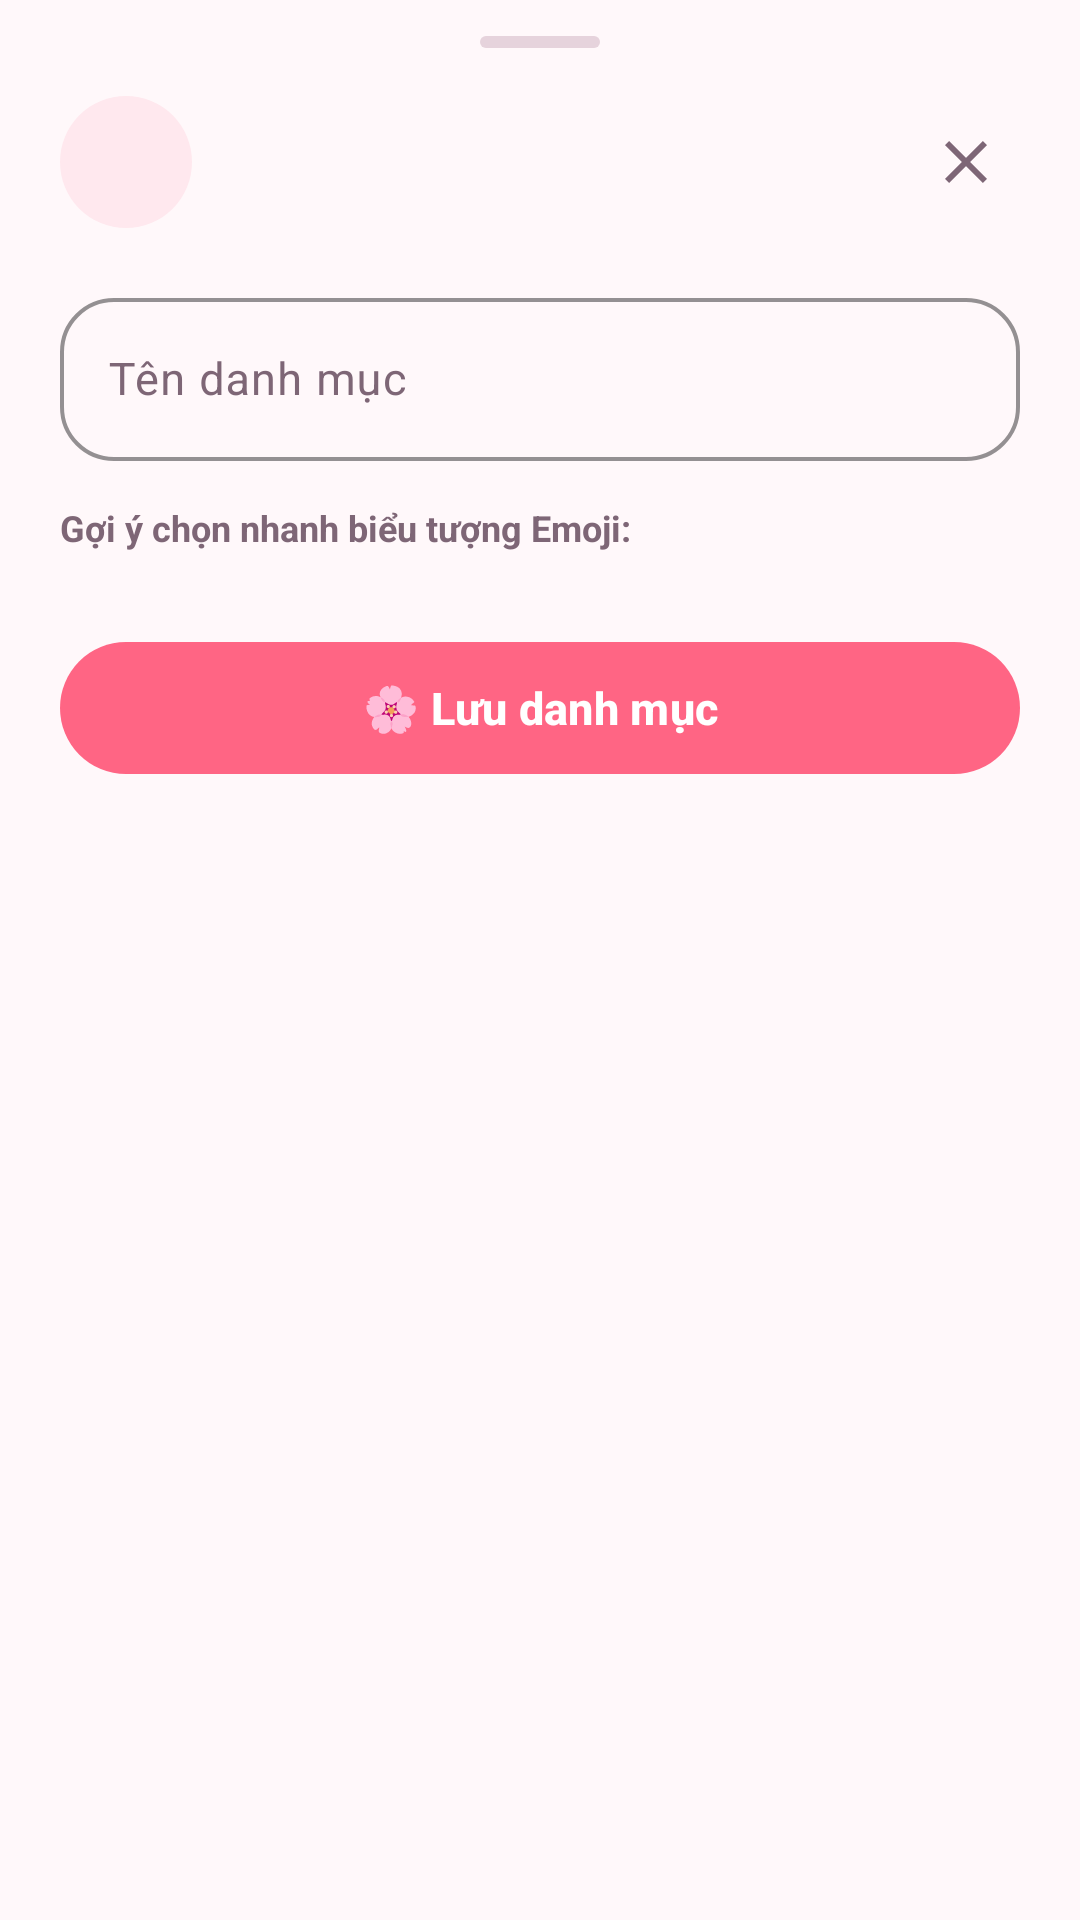

Android layout source for this screen:
<!-- AndroidManifest.xml: application theme Theme.PhotoEvents -->
<!-- res/layout/sheet_edit_category.xml -->
<?xml version="1.0" encoding="utf-8"?>
<LinearLayout xmlns:android="http://schemas.android.com/apk/res/android"
    xmlns:app="http://schemas.android.com/apk/res-auto"
    xmlns:tools="http://schemas.android.com/tools"
    android:layout_width="match_parent"
    android:layout_height="wrap_content"
    android:orientation="vertical"
    android:background="@drawable/bg_bottom_sheet_surface"
    android:paddingBottom="24dp">

    
    <View
        android:layout_width="40dp"
        android:layout_height="4dp"
        android:layout_gravity="center_horizontal"
        android:layout_marginTop="12dp"
        android:layout_marginBottom="16dp"
        android:background="@drawable/bg_bottom_sheet_handle" />

    
    <LinearLayout
        android:layout_width="match_parent"
        android:layout_height="wrap_content"
        android:orientation="horizontal"
        android:gravity="center_vertical"
        android:paddingHorizontal="20dp"
        android:layout_marginBottom="18dp">

        <FrameLayout
            android:id="@+id/frameEditCategoryPreviewIcon"
            android:layout_width="44dp"
            android:layout_height="44dp"
            android:background="@drawable/bg_category_icon_circle"
            android:clickable="true"
            android:focusable="true"
            android:foreground="?attr/selectableItemBackgroundBorderless"
            android:contentDescription="Bấm để đổi emoji"
            android:layout_marginEnd="12dp">

            <TextView
                android:id="@+id/txtEditCategoryPreviewIcon"
                android:layout_width="wrap_content"
                android:layout_height="wrap_content"
                android:layout_gravity="center"
                android:textSize="20sp"
                tools:text="🌸" />

        </FrameLayout>

        <LinearLayout
            android:layout_width="0dp"
            android:layout_height="wrap_content"
            android:layout_weight="1"
            android:orientation="vertical">

            <TextView
                android:id="@+id/txtEditCategoryHeaderTitle"
                android:layout_width="wrap_content"
                android:layout_height="wrap_content"
                android:textSize="18sp"
                android:textStyle="bold"
                android:textColor="@color/sakura_text_primary"
                tools:text="Thêm danh mục mới" />

            <TextView
                android:id="@+id/txtEditCategoryHeaderSubtitle"
                android:layout_width="wrap_content"
                android:layout_height="wrap_content"
                android:layout_marginTop="2dp"
                android:textSize="12sp"
                android:textColor="@color/sakura_text_secondary"
                tools:text="Tất cả sự kiện sẽ được gán theo danh mục này" />

        </LinearLayout>

        <ImageButton
            android:id="@+id/btnCloseEditCategorySheet"
            android:layout_width="36dp"
            android:layout_height="36dp"
            android:background="?attr/selectableItemBackgroundBorderless"
            android:src="@drawable/ic_close"
            app:tint="@color/sakura_text_secondary"
            android:contentDescription="Đóng" />

    </LinearLayout>

    <LinearLayout
        android:layout_width="match_parent"
        android:layout_height="wrap_content"
        android:orientation="vertical"
        android:paddingHorizontal="20dp">

        
        <com.google.android.material.textfield.TextInputLayout
            android:id="@+id/layoutEditCategoryName"
            style="@style/TextInputStyle"
            android:layout_width="match_parent"
            android:layout_height="wrap_content"
            android:hint="Tên danh mục"
            app:endIconMode="clear_text">

            <com.google.android.material.textfield.TextInputEditText
                android:id="@+id/edtEditCategoryName"
                android:layout_width="match_parent"
                android:layout_height="wrap_content"
                android:inputType="textCapSentences"
                android:maxLines="1"
                android:textSize="15sp"
                android:textColor="@color/sakura_text_primary" />

        </com.google.android.material.textfield.TextInputLayout>

        
        <TextView
            android:layout_width="wrap_content"
            android:layout_height="wrap_content"
            android:layout_marginTop="14dp"
            android:layout_marginBottom="6dp"
            android:text="Gợi ý chọn nhanh biểu tượng Emoji:"
            android:textSize="12sp"
            android:textStyle="bold"
            android:textColor="@color/sakura_text_secondary" />

        <HorizontalScrollView
            android:layout_width="match_parent"
            android:layout_height="wrap_content"
            android:scrollbars="none"
            android:overScrollMode="never">

            <com.google.android.material.chip.ChipGroup
                android:id="@+id/chipGroupEmojiSuggestions"
                android:layout_width="wrap_content"
                android:layout_height="wrap_content"
                app:singleLine="true" />

        </HorizontalScrollView>

        
        <com.google.android.material.button.MaterialButton
            android:id="@+id/btnSubmitCategory"
            android:layout_width="match_parent"
            android:layout_height="52dp"
            android:layout_marginTop="20dp"
            android:text="🌸 Lưu danh mục"
            android:textSize="15sp"
            android:textStyle="bold"
            android:textColor="#FFFFFF"
            app:backgroundTint="@color/colorPrimary"
            app:cornerRadius="100dp" />

    </LinearLayout>

</LinearLayout>
<!-- resources referenced by this layout -->
<resources>
  <color name="colorPrimary">@color/sakura_pink</color>
  <color name="sakura_text_primary">#2E1A29</color>
  <color name="sakura_text_secondary">#7E6676</color>
  <!-- drawable bg_bottom_sheet_handle (drawable) -->
  <?xml version="1.0" encoding="utf-8"?>
  <shape xmlns:android="http://schemas.android.com/apk/res/android"
      android:shape="rectangle">
      <corners android:radius="100dp" />
      <solid android:color="#E6D3DC" />
  </shape>
  <!-- drawable bg_category_icon_circle (drawable) -->
  <?xml version="1.0" encoding="utf-8"?>
  <shape xmlns:android="http://schemas.android.com/apk/res/android"
      android:shape="oval">
      <solid android:color="@color/sakura_pink_container" />
  </shape>
  <!-- drawable ic_close (drawable) -->
  <vector xmlns:android="http://schemas.android.com/apk/res/android"
      android:width="24dp" android:height="24dp" android:viewportWidth="24" android:viewportHeight="24">
      <path android:fillColor="#000000" android:pathData="M19,6.41L17.59,5 12,10.59 6.41,5 5,6.41 10.59,12 5,17.59 6.41,19 12,13.41 17.59,19 19,17.59 13.41,12z"/>
  </vector>
  <style name="Theme.PhotoEvents" parent="Theme.PhotoEvents.Sakura" />
  <color name="sakura_pink">#FF6584</color>
  <color name="sakura_pink_container">#FFE8EE</color>
  <color name="colorSecondary">#A855F7</color>
  <color name="pastel_lavender">#F3E8FF</color>
  <color name="pastel_lavender_text">#8B5CF6</color>
  <color name="sakura_surface">#FFFFFF</color>
  <color name="sakura_border_soft">#FFE0E8</color>
  <color name="sakura_border_subtle">#FFF0F4</color>
  <color name="sakura_blush_bg">#FFF8FA</color>
  <style name="Widget.PhotoEvents.BottomSheet" parent="Widget.Material3.BottomSheet.Modal">
          <item name="backgroundTint">@color/surface</item>
          <item name="shapeAppearance">@style/ShapeAppearance.PhotoEvents.BottomSheet</item>
      </style>
  <color name="surface">@color/sakura_surface</color>
  <style name="ShapeAppearance.PhotoEvents.Dialog" parent="ShapeAppearance.Material3.LargeComponent">
          <item name="cornerSize">24dp</item>
      </style>
  <style name="Widget.PhotoEvents.Button.Dialog.Positive" parent="Widget.Material3.Button.TextButton.Dialog">
          <item name="android:textColor">@color/colorPrimary</item>
          <item name="android:textStyle">bold</item>
          <item name="android:textSize">15sp</item>
      </style>
  <style name="Widget.PhotoEvents.Button.Dialog.Negative" parent="Widget.Material3.Button.TextButton.Dialog">
          <item name="android:textColor">@color/sakura_text_secondary</item>
          <item name="android:textSize">15sp</item>
      </style>
  <style name="Widget.PhotoEvents.Dialog.Title" parent="MaterialAlertDialog.Material3.Title.Text">
          <item name="android:textColor">@color/sakura_text_primary</item>
          <item name="android:textStyle">bold</item>
          <item name="android:textSize">19sp</item>
          <item name="android:fontFamily">sans-serif-medium</item>
      </style>
  <style name="Widget.PhotoEvents.Dialog.Body" parent="MaterialAlertDialog.Material3.Body.Text">
          <item name="android:textColor">@color/sakura_text_secondary</item>
          <item name="android:textSize">14sp</item>
          <item name="android:lineSpacingExtra">2dp</item>
      </style>
  <color name="badge_pink_bg">@color/sakura_pink_container</color>
  <color name="outline">@color/sakura_border_soft</color>
  <style name="ShapeAppearance.PhotoEvents.BottomSheet" parent="ShapeAppearance.Material3.LargeComponent">
          <item name="cornerFamily">rounded</item>
          <item name="cornerSizeTopLeft">28dp</item>
          <item name="cornerSizeTopRight">28dp</item>
          <item name="cornerSizeBottomLeft">0dp</item>
          <item name="cornerSizeBottomRight">0dp</item>
      </style>
</resources>
